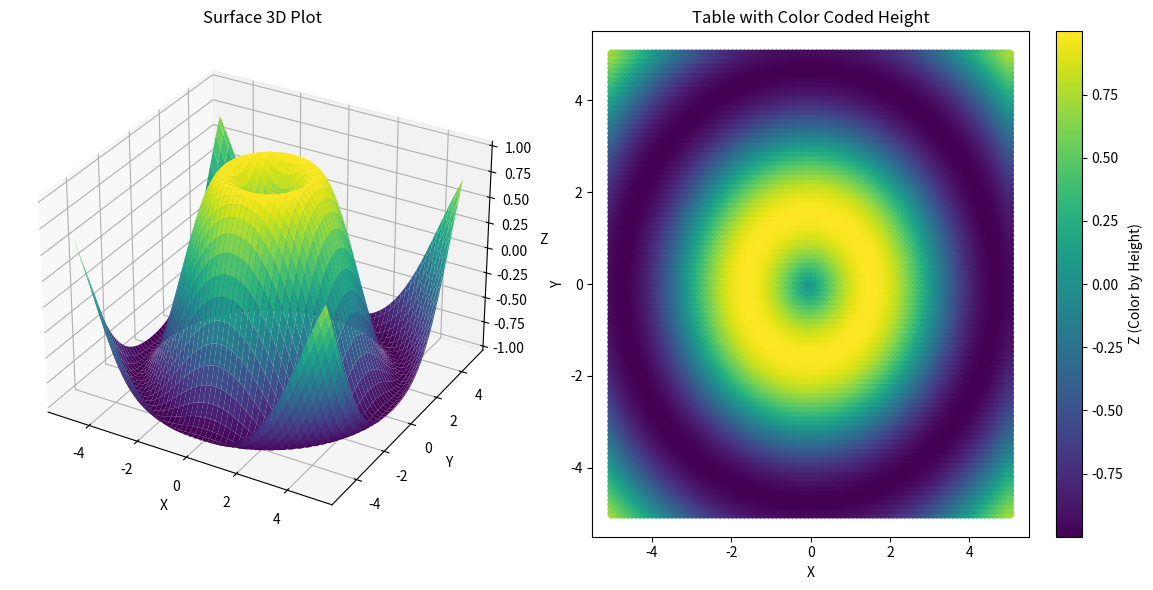

This chart was generated by the following Python code:
import numpy as np
import pandas as pd
import matplotlib.pyplot as plt
from mpl_toolkits.mplot3d import Axes3D


x = np.linspace(-5, 5, 100)
y = np.linspace(-5, 5, 100)
x, y = np.meshgrid(x, y)
z = np.sin(np.sqrt(x**2 + y**2))


data = {'X': x.flatten(), 'Y': y.flatten(), 'Z': z.flatten()}
df = pd.DataFrame(data)


fig = plt.figure(figsize=(12, 6))
ax1 = fig.add_subplot(121, projection='3d')


ax1.plot_surface(x, y, z, cmap='viridis')
ax1.set_xlabel('X')
ax1.set_ylabel('Y')
ax1.set_zlabel('Z')
ax1.set_title('Surface 3D Plot')


ax2 = fig.add_subplot(122)
scatter = ax2.scatter(df['X'], df['Y'], c=df['Z'], cmap='viridis')
ax2.set_xlabel('X')
ax2.set_ylabel('Y')
ax2.set_title('Table with Color Coded Height')
fig.colorbar(scatter, ax=ax2, label='Z (Color by Height)')


plt.tight_layout()
plt.show()
